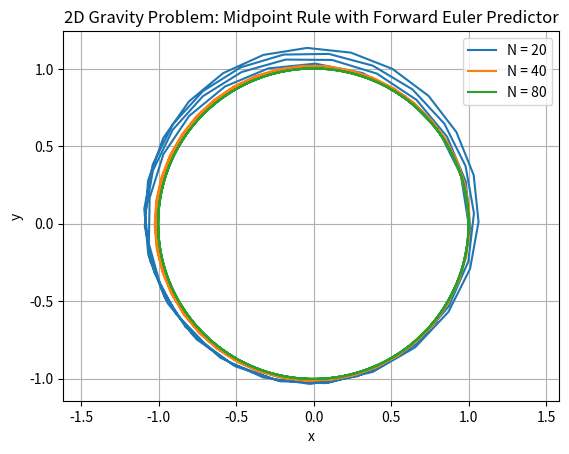

Python code for this plot:
import numpy as np
import matplotlib.pyplot as plt

def gravity_system(t, state):
    x, y, u, v = state
    r = np.sqrt(x**2 + y**2)
    dxdt = u
    dydt = v
    dudt = -x / r**3
    dvdt = -y / r**3
    return np.array([dxdt, dydt, dudt, dvdt])

def midpoint_rule(f, t, h, state):
    state_pred = state + h * f(t, state)
    state_next = state + h * f(t + h/2, (state + state_pred) / 2)
    return state_next

state0 = np.array([1.0, 0.0, 0.0, 1.0])  # [x, y, u, v]

T = 8 * np.pi  
N_values = [20, 40, 80] 
for N in N_values:
    h = 2 * np.pi / N  
    num_steps = int(T / h) 
    t_values = np.linspace(0, T, num_steps + 1)
    state_values = np.zeros((num_steps + 1, 4))
    state_values[0] = state0
    for i in range(num_steps):
        state_values[i + 1] = midpoint_rule(gravity_system, t_values[i], h, state_values[i])
    
    plt.plot(state_values[:, 0], state_values[:, 1], label=f"N = {N}")
plt.xlabel("x")
plt.ylabel("y")
plt.title("2D Gravity Problem: Midpoint Rule with Forward Euler Predictor")
plt.legend()
plt.grid()
plt.axis("equal")
plt.show()